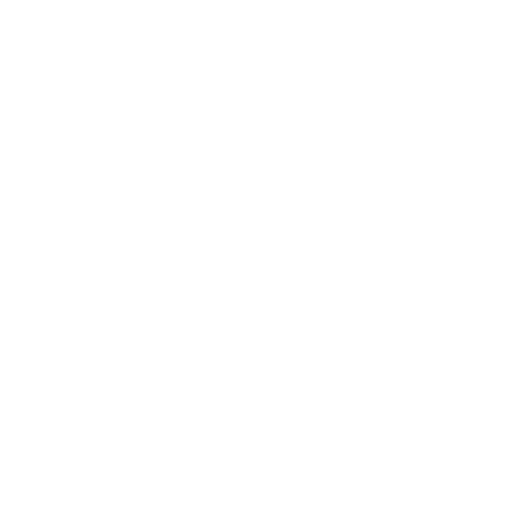
t = 0.00 s
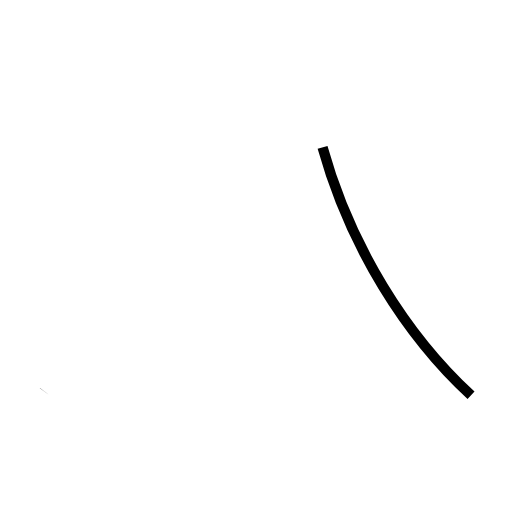
t = 0.86 s
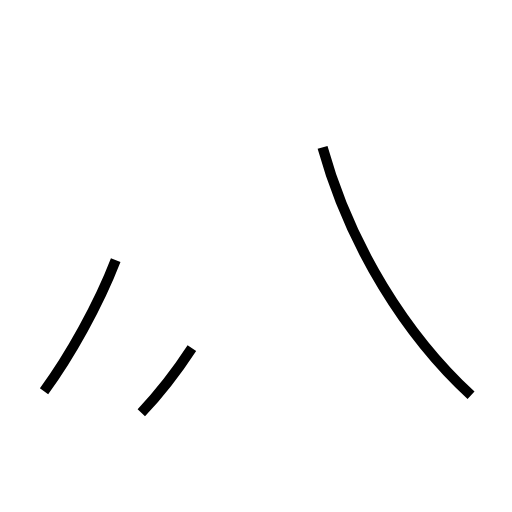
t = 1.54 s
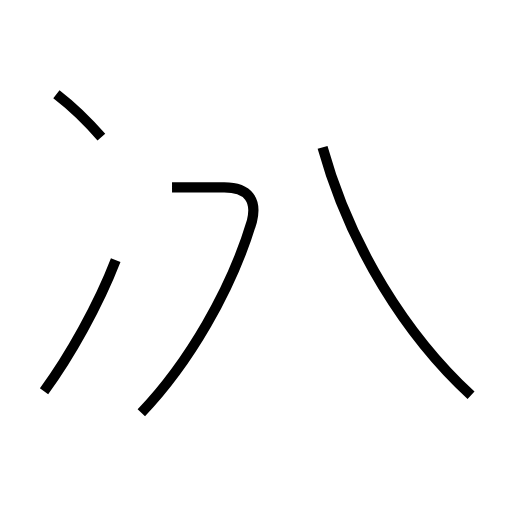
t = 2.44 s
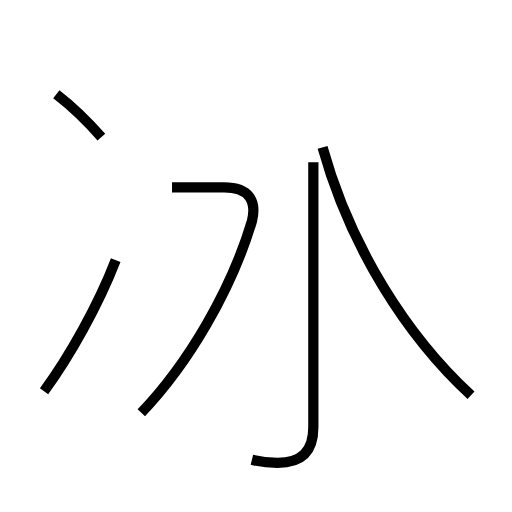
t = 3.46 s
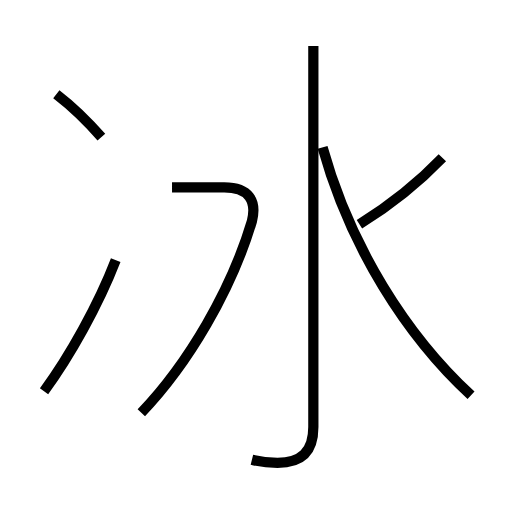
t = 4.12 s

The animated SVG that drew these frames (rendered in a browser with its animation timeline set to each time). Animation: 6 SMIL elements (animate=6); one cycle of 4.12 s.

<?xml version='1.0' encoding='utf-8'?>
<svg viewBox="0.0 -6.0 50.0 50.0" version="1.1" xmlns="http://www.w3.org/2000/svg"><rect x="-1000" y="-1000" width="2000" height="2000" stroke="white" fill="white" /><g style="fill:none;stroke:#000000;stroke-width:1"><path d="M 46.0 -5.4 C 39.7 -11.2 34.2 -19.9 31.5 -29.6 " transform="translate(0.0 38.0)" stroke-dasharray="28.55972874906842" stroke-dashoffset="28.55972874906842"><animate attributeName="stroke-dashoffset" from="28.55972874906842" to="0" dur="0.8567918624720525s" begin="0s" fill="freeze" /></path><path d="M 4.3 -5.8 C 6.8 -9.2 9.6 -14.2 11.3 -18.6 " transform="translate(0.0 38.0)" stroke-dasharray="14.626250436955319" stroke-dashoffset="14.626250436955319"><animate attributeName="stroke-dashoffset" from="14.626250436955319" to="0" dur="0.43878751310865954s" begin="0.8567918624720525s" fill="freeze" /></path><path d="M 13.8 -3.7 C 18.4 -8.5 22.6 -15.7 24.6 -22.4 C 25.1 -24.4 24.3 -25.7 21.9 -25.7 L 16.8 -25.7 " transform="translate(0.0 38.0)" stroke-dasharray="32.06682344491068" stroke-dashoffset="32.06682344491068"><animate attributeName="stroke-dashoffset" from="32.06682344491068" to="0" dur="0.9620047033473205s" begin="1.2955793755807121s" fill="freeze" /></path><path d="M 9.9 -30.6 C 8.6 -32.1 6.8 -33.8 5.5 -34.8 " transform="translate(0.0 38.0)" stroke-dasharray="6.091231139249245" stroke-dashoffset="6.091231139249245"><animate attributeName="stroke-dashoffset" from="6.091231139249245" to="0" dur="0.18273693417747733s" begin="2.2575840789280326s" fill="freeze" /></path><path d="M 24.6 0.9 C 25.4 1.1 26.4 1.2 27.1 1.2 C 29.4 1.2 30.6 0.1 30.6 -2.3 L 30.6 -39.5 " transform="translate(0.0 38.0)" stroke-dasharray="45.41275288478756" stroke-dashoffset="45.41275288478756"><animate attributeName="stroke-dashoffset" from="45.41275288478756" to="0" dur="1.3623825865436268s" begin="2.44032101310551s" fill="freeze" /></path><path d="M 35.1 -22.1 C 38.0 -23.9 40.8 -26.1 43.2 -28.6" transform="translate(0.0 38.0)" stroke-dasharray="10.412317388406347" stroke-dashoffset="10.412317388406347"><animate attributeName="stroke-dashoffset" from="10.412317388406347" to="0" dur="0.3123695216521904s" begin="3.8027035996491367s" fill="freeze" /></path></g></svg>
